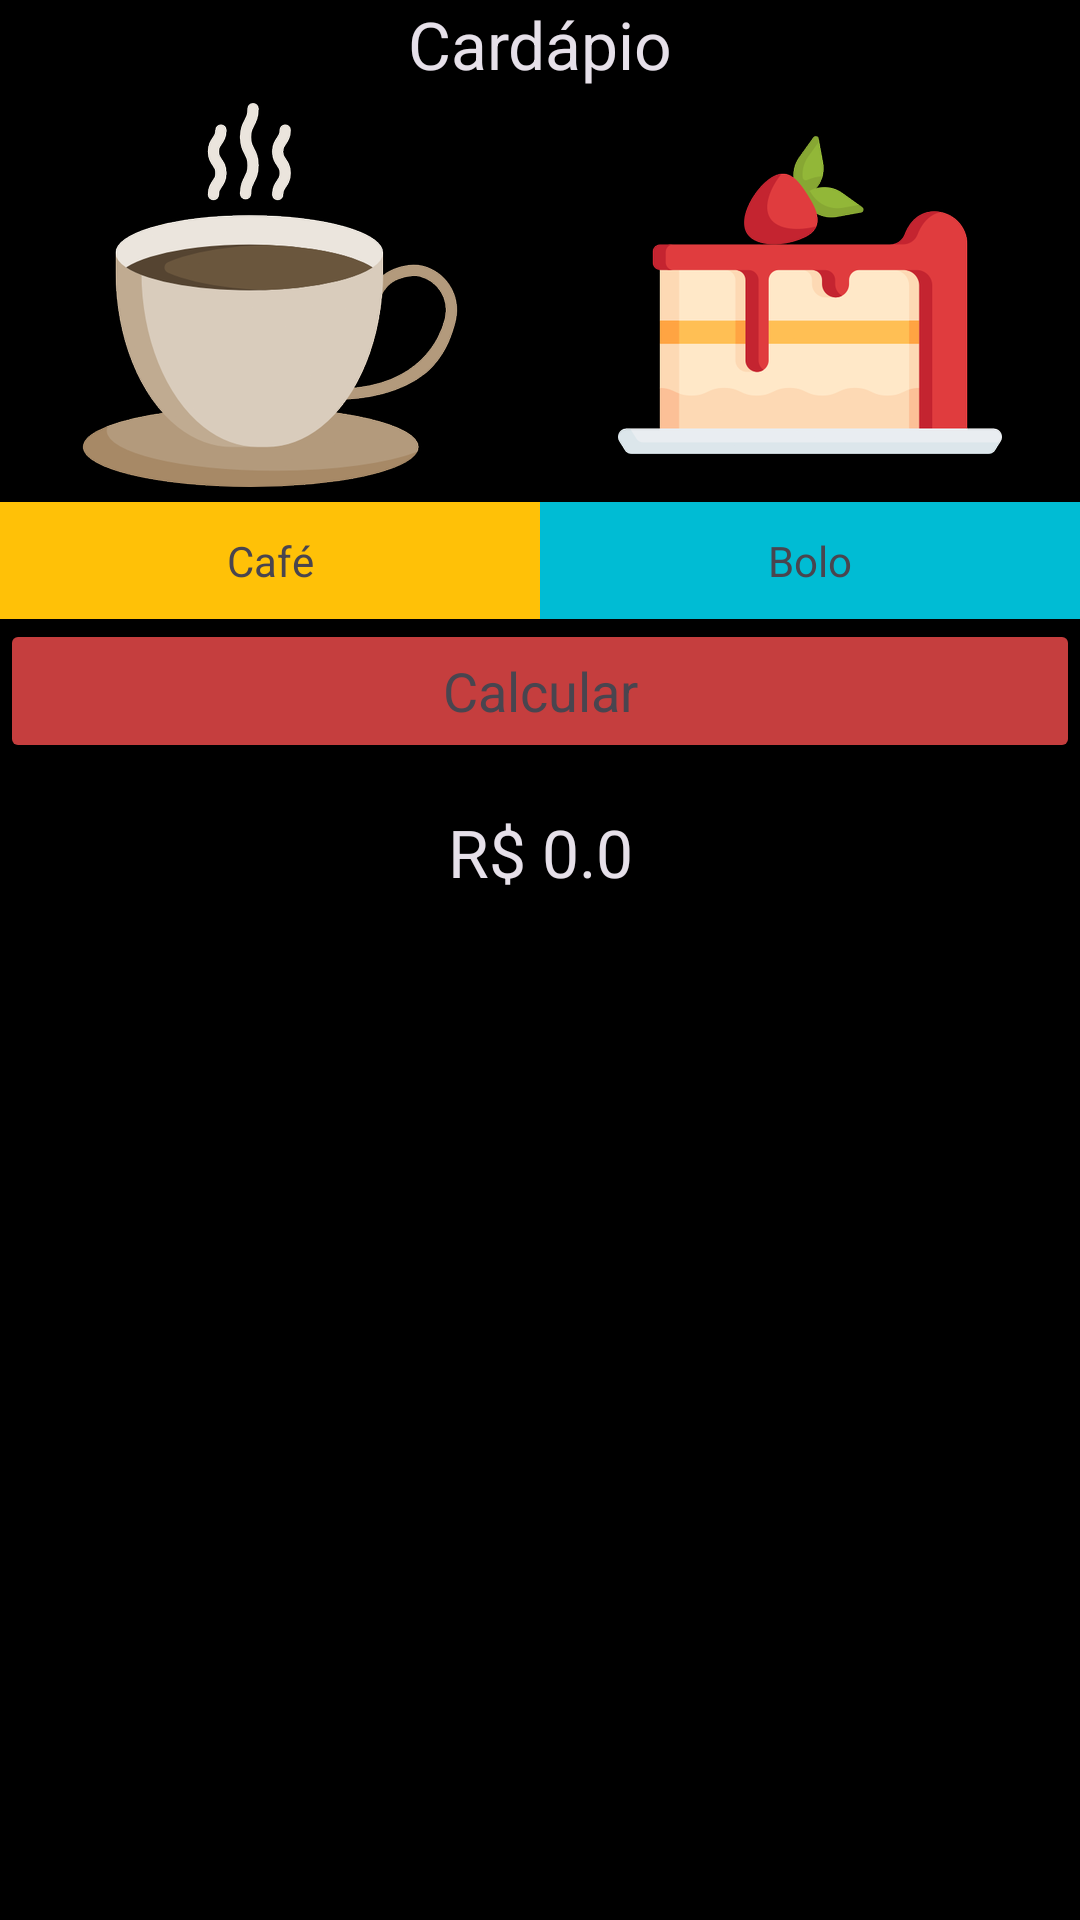

Write the Android layout XML for this screen, with the resource values it uses.
<!-- AndroidManifest.xml: application theme Theme.App_Lanchonete -->
<!-- res/layout/activity_main.xml -->
<?xml version="1.0" encoding="utf-8"?>
<LinearLayout xmlns:android="http://schemas.android.com/apk/res/android"
    xmlns:app="http://schemas.android.com/apk/res-auto"
    xmlns:tools="http://schemas.android.com/tools"
    android:layout_width="match_parent"
    android:layout_height="match_parent"
    android:orientation="vertical"
    android:layout_margin="10dp"
    android:background="@color/black"
    tools:context=".MainActivity">

    <TextView
        android:layout_width="match_parent"
        android:layout_height="wrap_content"
        android:text="@string/cardapio"
        android:gravity="center"
        android:textAppearance="@style/TextAppearance.AppCompat.Large.Inverse"
        />

    <TableLayout
        android:layout_width="match_parent"
        android:layout_height="wrap_content">

        <TableRow
            android:layout_width="match_parent"
            android:layout_height="wrap_content">

            <ImageView
                android:id="@+id/imageViewCoffee"
                android:layout_width="0dp"
                android:layout_height="wrap_content"
                android:layout_weight="1"
                android:src="@drawable/cafe"
                android:layout_margin="5dp"
                android:onClick="escolher"
                />
            <ImageView
                android:id="@+id/imageViewCake"
                android:layout_width="0dp"
                android:layout_height="wrap_content"
                android:layout_weight="1"
                android:src="@drawable/pedaco_de_bolo"
                android:layout_margin="5dp"
                android:onClick="escolher"
                />
        </TableRow>

        <TableRow
            android:layout_width="match_parent"
            android:layout_height="wrap_content">
            <TextView
                android:id="@+id/textViewCafe"
                android:layout_width="0dp"
                android:layout_height="wrap_content"
                android:layout_weight="1"
                android:text="@string/cafe"
                android:gravity="center"
                android:padding="10dp"
                android:background="@color/yellow"
                android:textAppearance="@style/TextAppearance.AppCompat.Small"
                />
            <TextView
                android:id="@+id/textViewBolo"
                android:layout_width="0dp"
                android:layout_height="wrap_content"
                android:layout_weight="1"
                android:text="@string/bolo"
                android:gravity="center"
                android:padding="10dp"
                android:background="@color/blue"
                android:textAppearance="@style/TextAppearance.AppCompat.Small"
                />
        </TableRow>
    </TableLayout>

    <LinearLayout
        android:layout_width="match_parent"
        android:layout_height="wrap_content"
        android:orientation="vertical">

        <Button
            android:layout_width="match_parent"
            android:layout_height="wrap_content"
            android:id="@+id/buttonCalcular"
            android:text="@string/calcular"
            android:textAppearance="@style/TextAppearance.AppCompat.Medium"
            android:onClick="escolher"
            android:backgroundTint="@color/red"/>

        <TextView
            android:id="@+id/textViewResultado"
            android:layout_width="match_parent"
            android:layout_height="wrap_content"
            android:text="@string/moeda"
            android:layout_marginTop="15dp"
            android:gravity="center"
            android:textAppearance="@style/TextAppearance.AppCompat.Large.Inverse"/>

    </LinearLayout>
</LinearLayout>
<!-- resources referenced by this layout -->
<resources>
  <color name="black">#FF000000</color>
  <color name="blue">#00BCD4</color>
  <color name="red">#C53E3E</color>
  <color name="yellow">#FFC107</color>
  <!-- drawable cafe: png bitmap (drawable-hdpi, 22995 bytes) -->
  <!-- drawable pedaco_de_bolo: png bitmap (drawable-hdpi, 11960 bytes) -->
  <string name="bolo">Bolo</string>
  <string name="cafe">Café</string>
  <string name="calcular">Calcular</string>
  <string name="cardapio">Cardápio</string>
  <string name="moeda">R$ 0.0</string>
  <style name="Theme.App_Lanchonete" parent="Base.Theme.App_Lanchonete" />
  <style name="Base.Theme.App_Lanchonete" parent="Theme.Material3.DayNight.NoActionBar">
          
          
      </style>
</resources>
